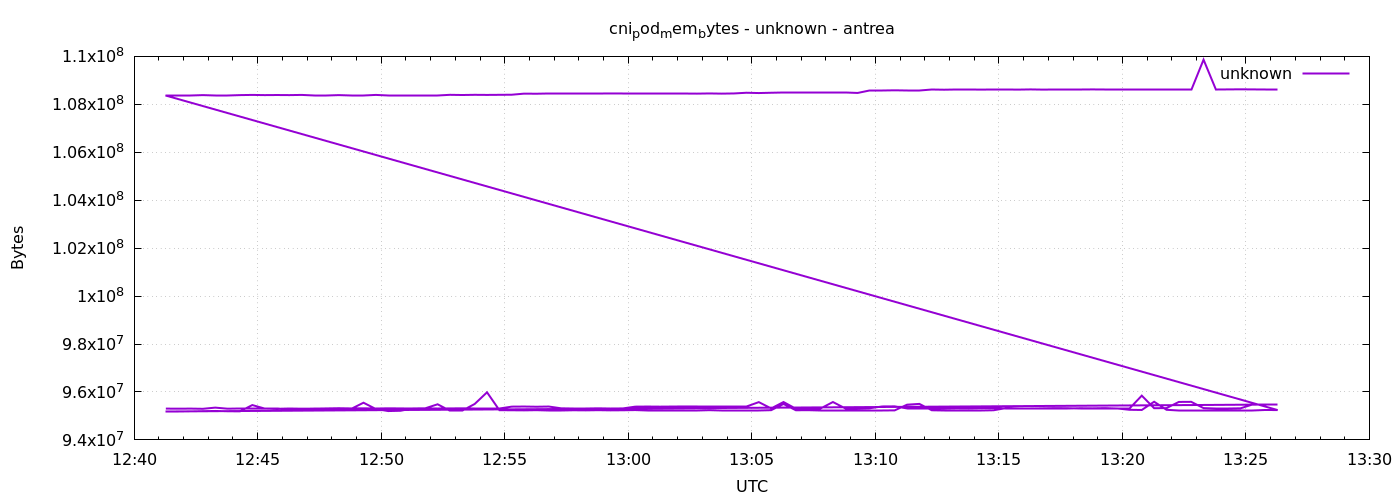

Values plotted in this chart, from the file beside it:
1777898477	95305728
1777898507	95301632
1777898537	95305728
1777898567	95297536
1777898597	95346688
1777898627	95301632
1777898657	95305728
1777898687	95305728
1777898717	95305728
1777898747	95297536
1777898777	95309824
1777898807	95301632
1777898837	95305728
1777898867	95313920
1777898897	95322112
1777898927	95313920
1777898957	95318016
1777898987	95309824
1777899017	95318016
1777899047	95313920
1777899077	95309824
1777899107	95313920
1777899137	95309824
1777899167	95313920
1777899197	95318016
1777899227	95322112
1777899257	95322112
1777899287	95309824
1777899317	95387648
1777899347	95391744
1777899377	95383552
1777899407	95391744
1777899437	95318016
1777899467	95309824
1777899497	95309824
1777899527	95318016
1777899557	95309824
1777899587	95313920
1777899617	95387648
1777899647	95391744
1777899677	95387648
1777899707	95391744
1777899737	95395840
1777899767	95387648
1777899797	95387648
1777899827	95387648
1777899857	95391744
1777899887	95391744
1777899917	95576064
1777899947	95313920
1777899977	95580160
1777900007	95318016
1777900037	95318016
1777900067	95318016
1777900097	95580160
1777900127	95318016
1777900157	95318016
1777900187	95322112
1777900217	95395840
1777900247	95399936
1777900277	95318016
... 212 more rows
